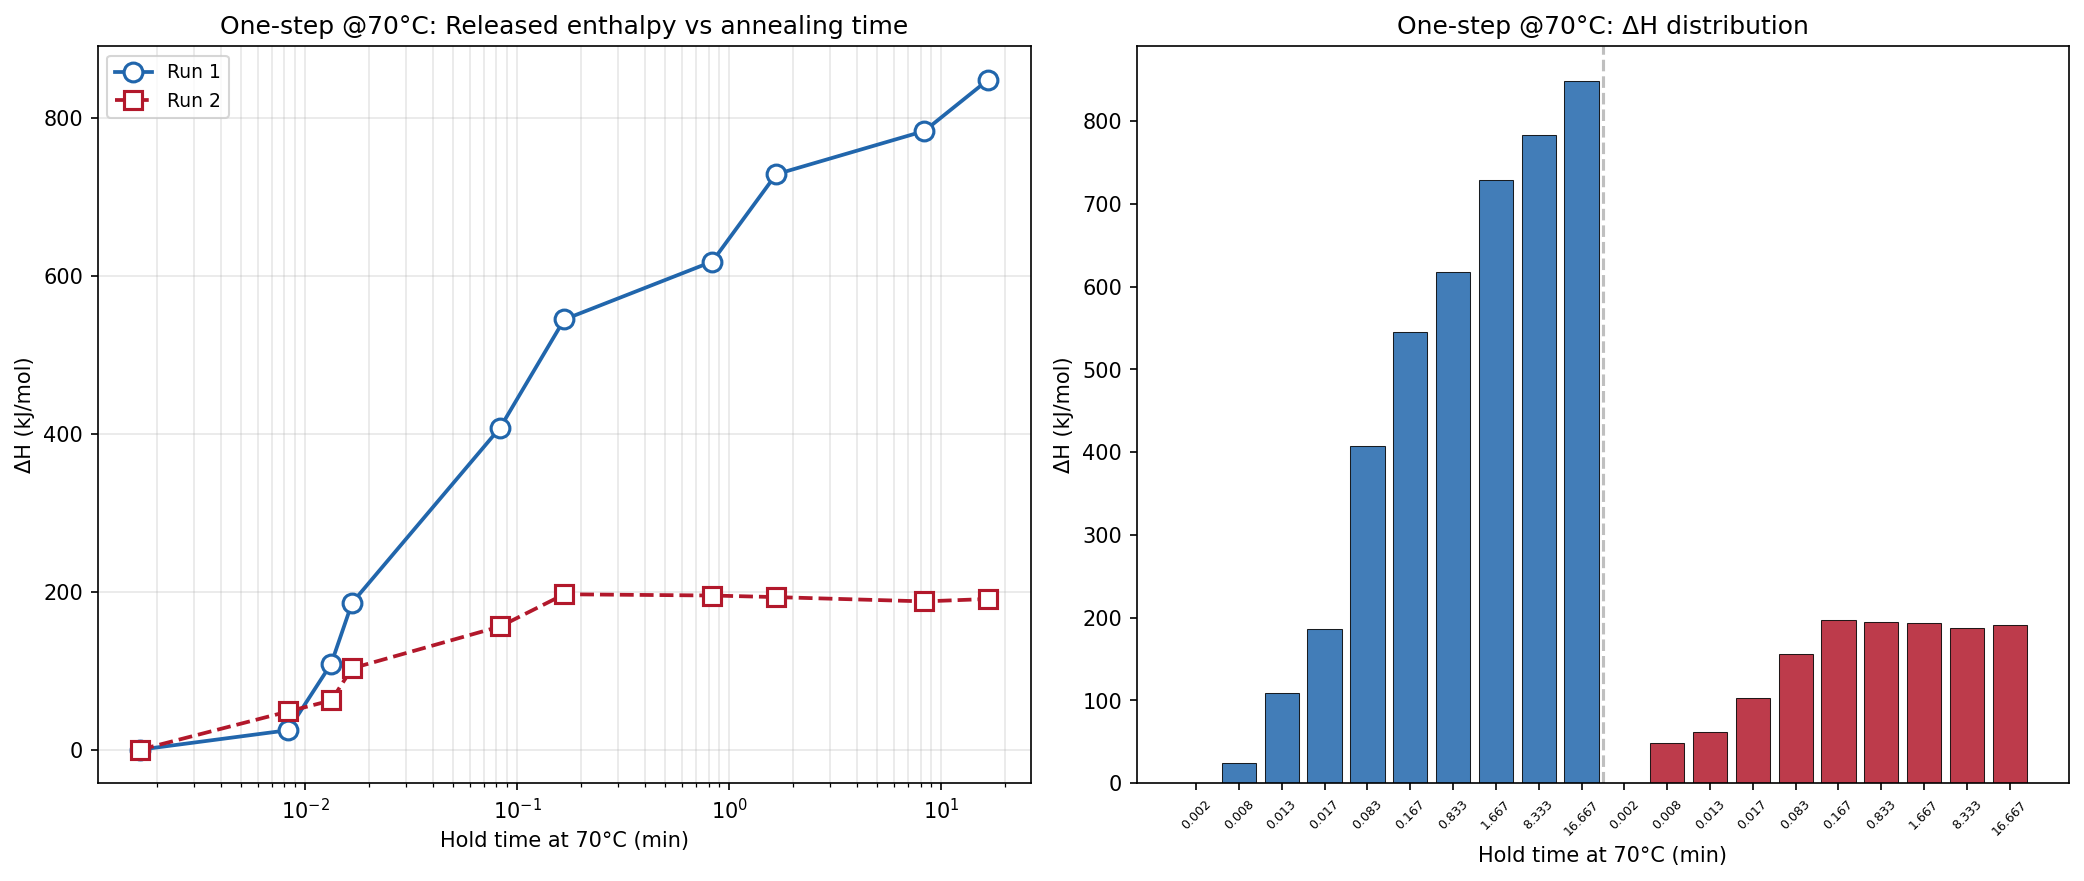

Source data for this figure (header and first rows):
ramp, hold_min, delta_H_kJmol
1, 0.001670, 0.000000
2, 0.008330, 24.61
3, 0.0133, 108.9
4, 0.01667, 185.8
5, 0.0833, 407.7
6, 0.167, 544.5
7, 0.833, 617.9
8, 1.667, 728.3
9, 8.333, 783.1
10, 16.67, 848
11, 0.001670, 0.000000
12, 0.008330, 48.31
13, 0.0133, 62.32
14, 0.01667, 102.9
15, 0.0833, 156
16, 0.167, 196.7
17, 0.833, 195.1
18, 1.667, 193.1
19, 8.333, 187.7
20, 16.67, 190.7
